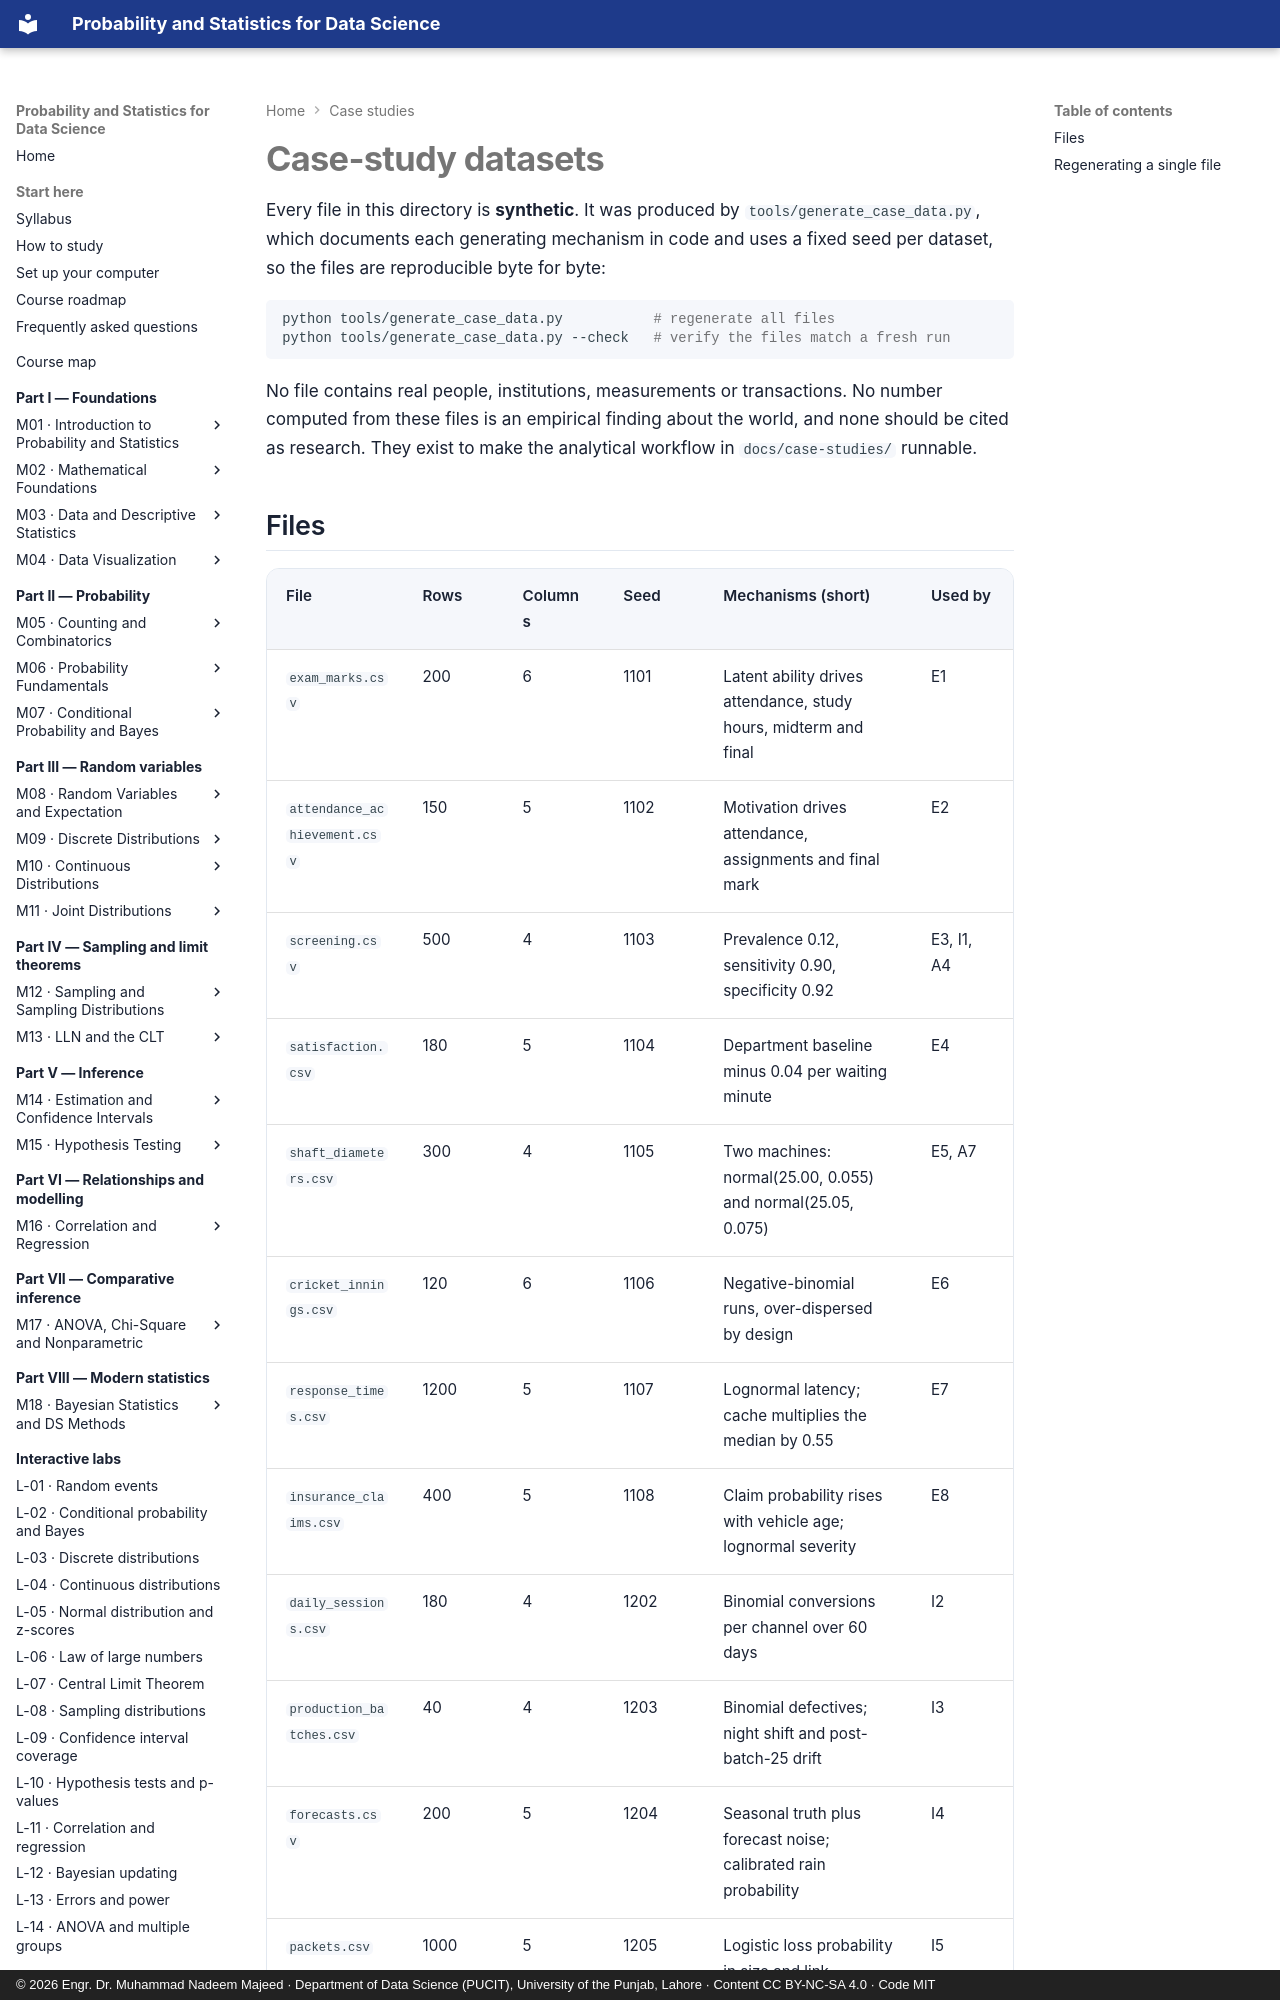

repository: nadeem-majeedch/Probability-and-Statistics · page: data/case-studies/index.html · generator: mkdocs · copyright: © 2026 Engr. Dr. Muhammad Nadeem Majeed · Department of Data Science (PUCIT), University of the Punjab, Lahore · Content CC BY-NC-SA 4.0 · Code MIT

# Case-study datasets

Every file in this directory is **synthetic**. It was produced by
`tools/generate_case_data.py`, which documents each generating mechanism in code and uses a
fixed seed per dataset, so the files are reproducible byte for byte:

```bash
python tools/generate_case_data.py           # regenerate all files
python tools/generate_case_data.py --check   # verify the files match a fresh run
```

No file contains real people, institutions, measurements or transactions. No number
computed from these files is an empirical finding about the world, and none should be cited
as research. They exist to make the analytical workflow in `docs/case-studies/` runnable.
